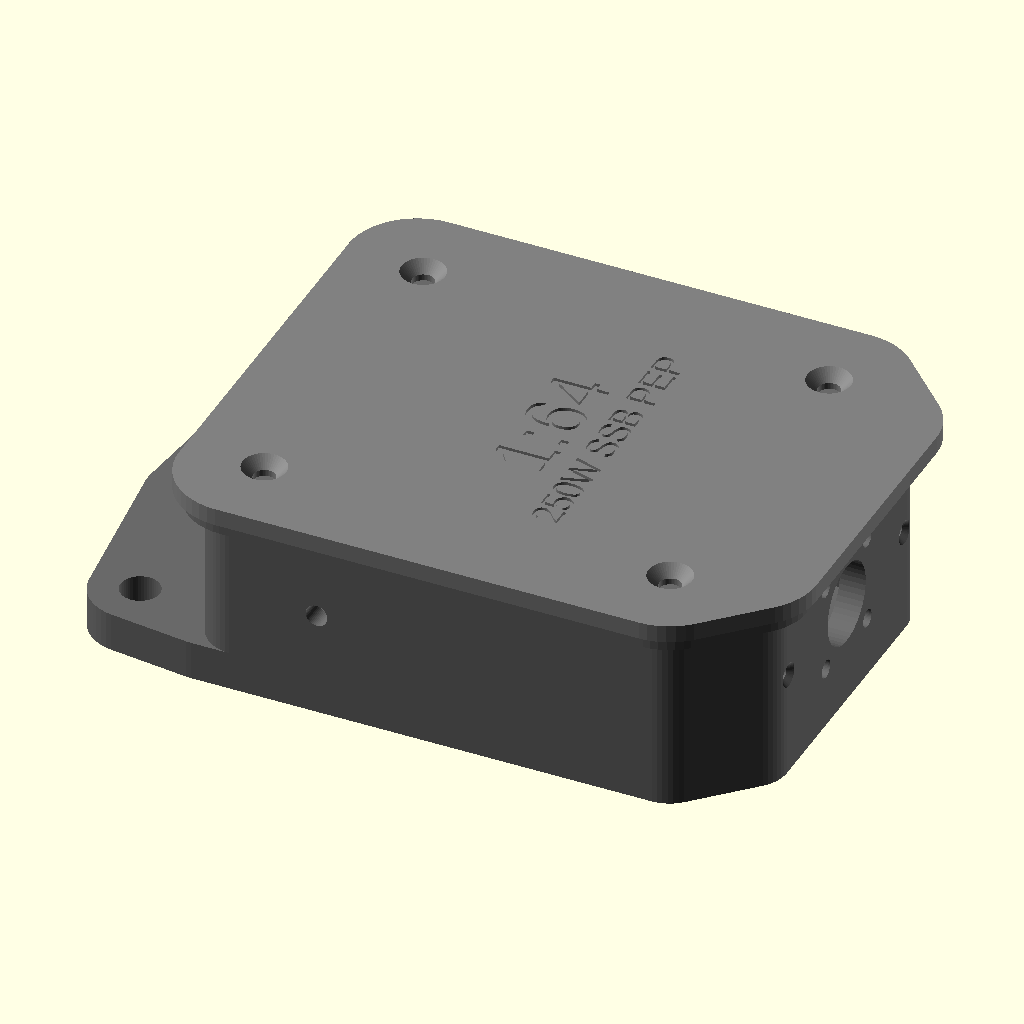
Cell 1: the model at its default parameters.
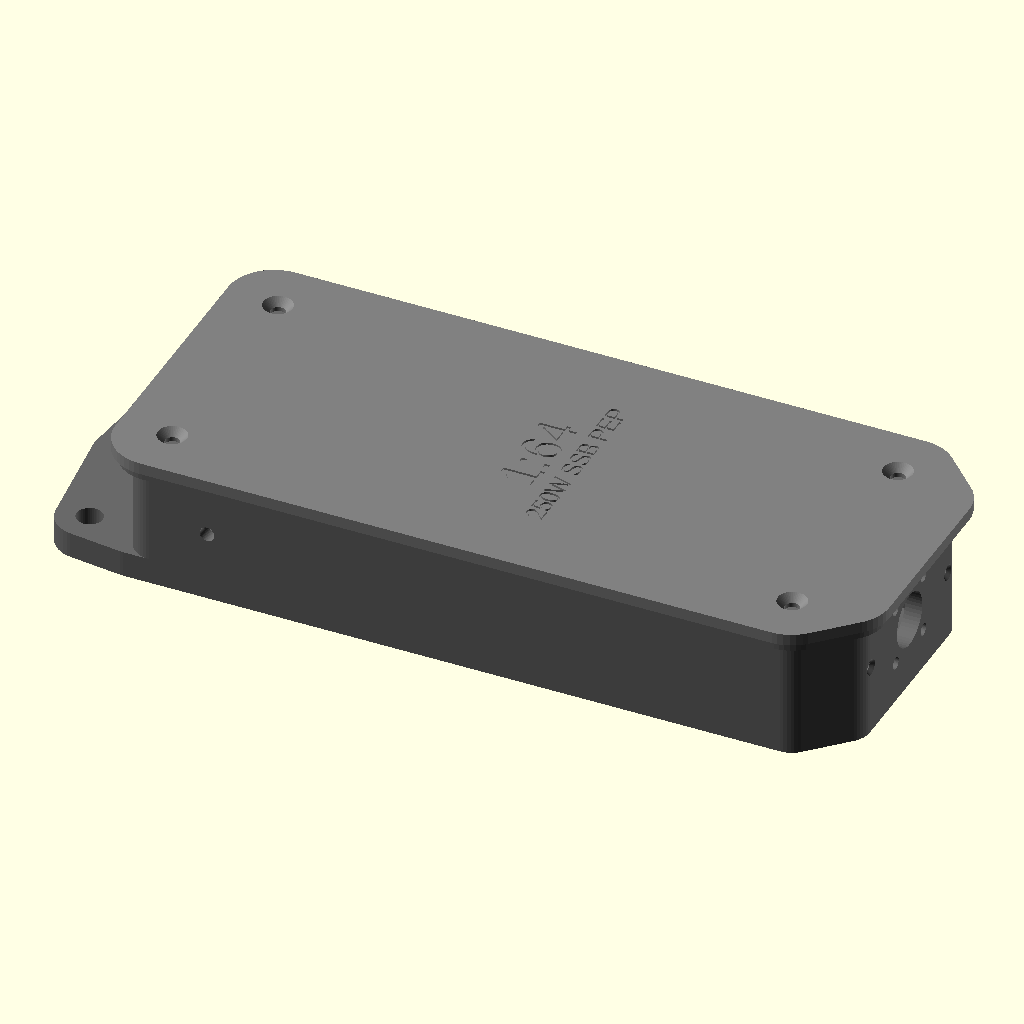
Cell 2: inner_x = 216 (everything else at default).
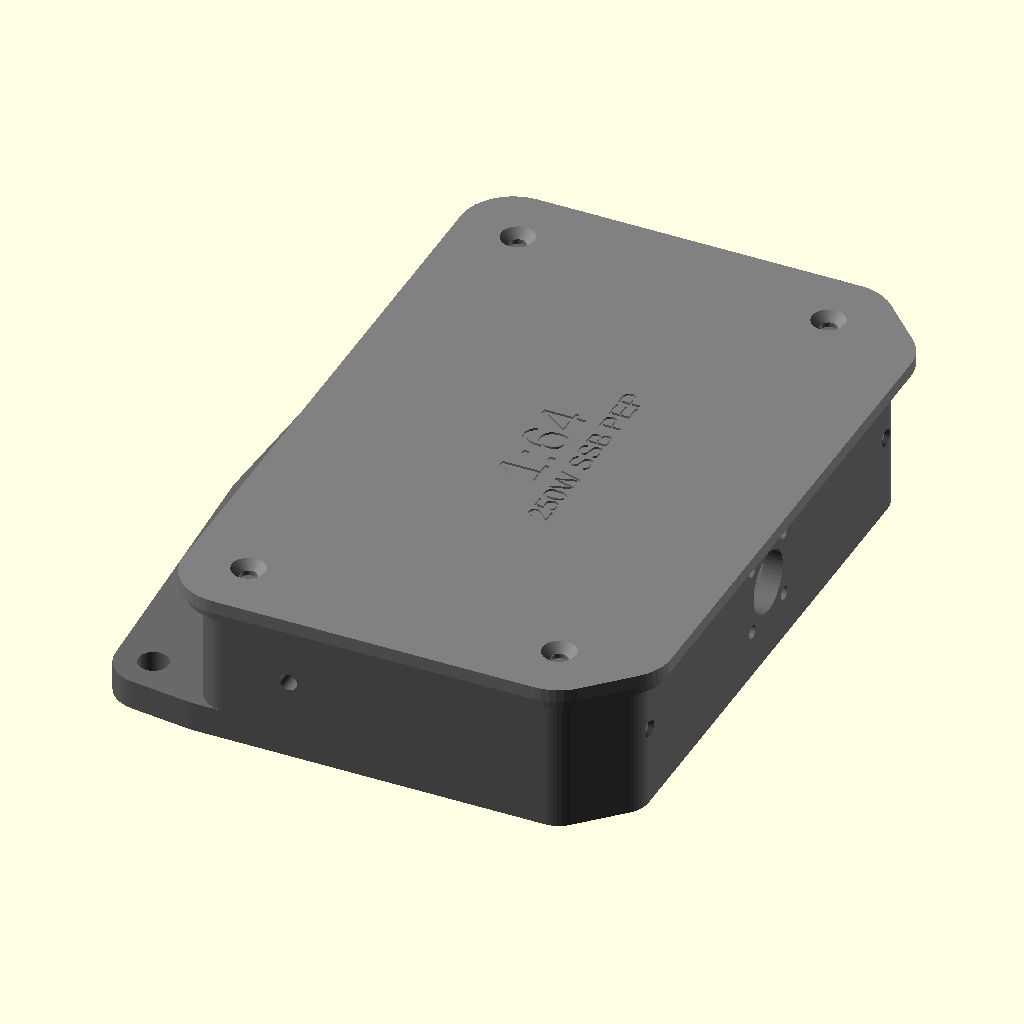
Cell 3 — inner_y set to 170, the other parameters unchanged.
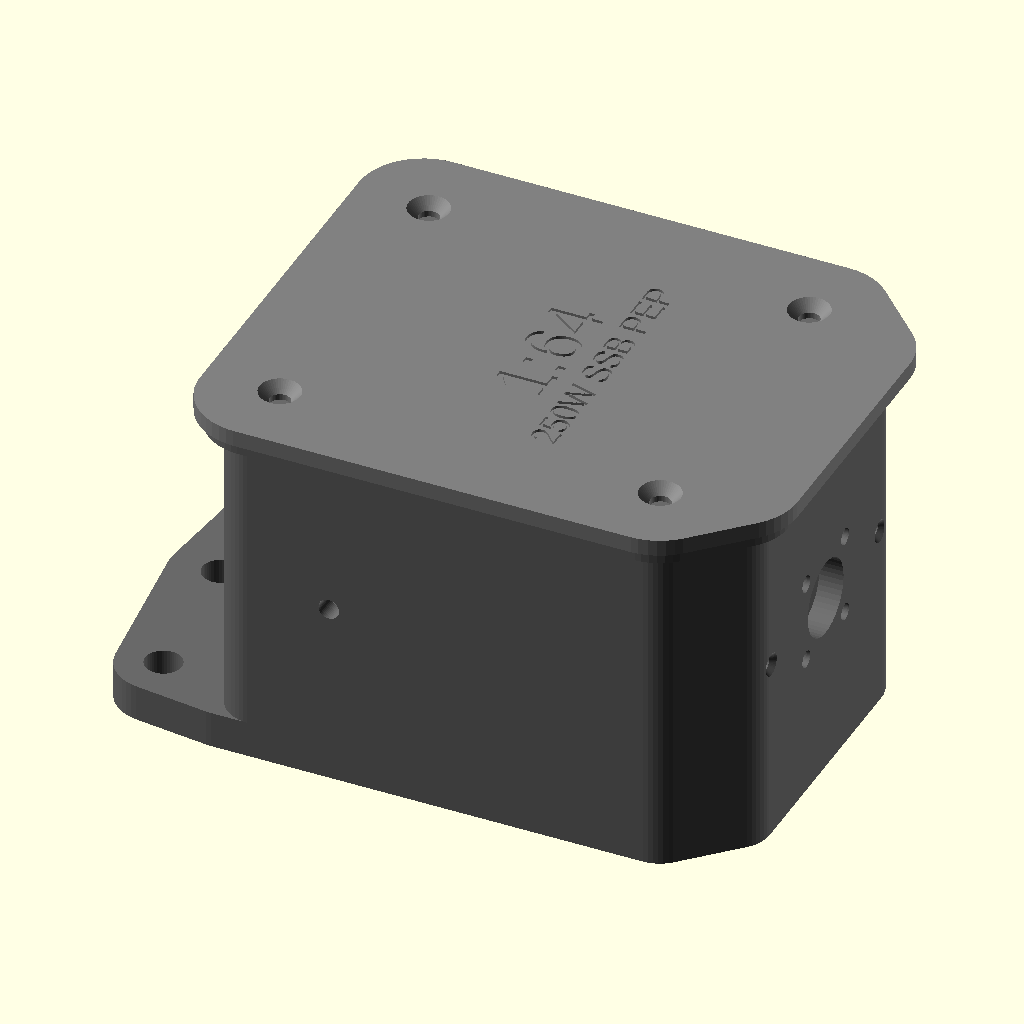
Cell 4: the same model with inner_z = 76.
All cells are drawn from the same view direction (rotation 55°, 0°, 25°, orthographic, colour scheme Cornfield), but the view is re-fitted for each cell, so position and scale can differ between cells as well as the parameter.
The OpenSCAD source (efhw_box.scad):
// EFHW unun box for FT 240-43 — PETG FDM

part = "preview"; // "base" | "lid" | "plug" | "preview"
ratio = 64;       // 64 or 49

inner_x = 108;
inner_y = 85;
inner_z = 38;
wall = 2.8;
floor_t = 2.8;
lid_t = 3.6;              // thicker than walls so the 90° CSK is not a knife edge

// Top mating face must be wider than wall so a 4 mm trough fits.
rim_w = 7;
flange_out = rim_w - wall; // 4.2 mm outward lip
trough_w = 4;
trough_d = 1;

corner_r = 8;
chamfer = 14;
fit_clearance = 0.25;

// Four M4×10 countersunk (flat-head) self-tappers. Length includes the head.
boss_d = 12;
boss_pilot_d = 3.2;
boss_pilot_depth = 10;
lid_screw_d = 4.0;
lid_csink_d = 9.0;         // DIN 965 M4 head max 8.4 mm + print
lid_csink_h = 2.3;         // 90° CSK, flush in lid_t
skirt_t = 1.6;
skirt_gap = 0.3;

tab_len = 30;
tab_t = 8;                 // hanging plate thickness (was wall = 2.8)
tab_center_hole_d = 8;
tab_side_hole_d = 8;

drain_d = 3;
// Max |Y| on the flat +X face, hole fully on the wall (not on the 45° chamfer).
drain_y_off = inner_y / 2 - chamfer - drain_d / 2 - 1.5;

so_flange = 25.4;
so_hole_spacing = 18.2;
so_barrel_d = 16.3;
so_screw_d = 3.2;
so_pad_t = 2.5;

m4_d = 4.0;
m4_from_tail_inner = 18;
m4_toward_so239 = 5;       // along +X, toward the connector
m4_pad_t = 2;              // extra thickness inward, no hex pocket
m4_pad_d = 14;
m4_plug_flange_d = 10;
m4_plug_flange_t = 1.6;
m4_plug_press = 0.2;       // shaft over the cutout so the plug holds itself
m4_plug_extra_h = 2;       // extra length past the inner pad

// FR4 0.5 mm standoffs. M3×6 pan-head self-tappers; blind pilot, not through the floor.
fr4_boss_d = 16;
fr4_boss_h = 6;
fr4_pilot_d = 2.5;
fr4_pilot_depth = 4;
fr4_boss_x = 34;           // 80 mm jig, 6 mm from left/right
fr4_boss_y = 21.5;         // 55 mm jig, 6 mm from top/bottom
fr4_lid_clear = 0.5;       // keep pads off the lid-screw posts

label_depth = 0.6;
label_size_ratio = 12;
label_size_power = 6;

$fn = 48;

function outer_x() = inner_x + 2 * wall + 2 * flange_out;
function outer_y() = inner_y + 2 * wall + 2 * flange_out;
function wall_x() = inner_x + 2 * wall;
function wall_y() = inner_y + 2 * wall;
function base_h() = floor_t + inner_z;
function flange_h() = 3.0;
function boss_inset() = boss_d / 2 + 1.5;

// Same 1.5 mm gap to both faces of the corner as at the tail.
function so239_boss_xy(sy) =
    let (
        inset = boss_inset(),
        cy = sy * (inner_y / 2 - inset),
        cx = inner_x / 2 + inner_y / 2 - chamfer
            - abs(cy) - inset * sqrt(2)
    ) [cx, cy];

function tail_boss_xy(sy) =
    [-inner_x / 2 + boss_inset(), sy * (inner_y / 2 - boss_inset())];

function boss_centres() = [
    so239_boss_xy(1),
    so239_boss_xy(-1),
    tail_boss_xy(1),
    tail_boss_xy(-1)
];

module body_outline(h) {
    linear_extrude(height = h)
        offset(delta = wall + flange_out)
            chamfered_profile();
}

// Every mating perimeter is a true offset of this inner cavity profile.
module chamfered_profile() {
    inner_corner_r = max(0.1, corner_r - wall);
    offset(r = inner_corner_r)
        offset(delta = -inner_corner_r)
            polygon([
                [-inner_x / 2, -inner_y / 2],
                [ inner_x / 2 - chamfer, -inner_y / 2],
                [ inner_x / 2, -inner_y / 2 + chamfer],
                [ inner_x / 2,  inner_y / 2 - chamfer],
                [ inner_x / 2 - chamfer,  inner_y / 2],
                [-inner_x / 2,  inner_y / 2]
            ]);
}

module wall_outline(h) {
    linear_extrude(height = h)
        offset(delta = wall)
            chamfered_profile();
}

module inner_outline(h) {
    linear_extrude(height = h)
        chamfered_profile();
}

module cavity() {
    translate([0, 0, floor_t])
        inner_outline(inner_z + 1);
}

module fr4_bosses() {
    // Four pads on the floor for a 0.5 mm FR4 sheet. Screw heads sit outside
    // the FT 240 winding; the core rests on the sheet between them.
    // Same XY as the 80×55 mm drill jig (6 mm from every plate edge).
    // Pads are kept clear of the lid-screw posts.
    for (sx = [-1, 1], sy = [-1, 1]) {
        p = [sx * fr4_boss_x, sy * fr4_boss_y];
        difference() {
            translate([0, 0, floor_t - 0.02])
                linear_extrude(height = fr4_boss_h + 0.02)
                    intersection() {
                        chamfered_profile();
                        difference() {
                            translate(p)
                                circle(d = fr4_boss_d);
                            for (b = boss_centres())
                                translate(b)
                                    circle(d = boss_d + 2 * fr4_lid_clear);
                        }
                    }
            translate([p[0], p[1], floor_t + fr4_boss_h - fr4_pilot_depth])
                cylinder(d = fr4_pilot_d, h = fr4_pilot_depth + 0.2);
        }
    }
}

module screw_bosses() {
    h = inner_z - trough_d;
    // Kite: boss circle plus two tangent ramps to the adjacent walls.
    // Anchors are points, not boss-diameter circles — a fat circle on the
    // +X chamfer vertex used to cover the drain mouths.
    posts = [
        [so239_boss_xy(1), [
            [inner_x / 2 - chamfer,  inner_y / 2],
            [inner_x / 2,            inner_y / 2 - chamfer]
        ]],
        [so239_boss_xy(-1), [
            [inner_x / 2 - chamfer, -inner_y / 2],
            [inner_x / 2,           -inner_y / 2 + chamfer]
        ]],
        [tail_boss_xy(1),  [[-inner_x / 2,  inner_y / 2]]],
        [tail_boss_xy(-1), [[-inner_x / 2, -inner_y / 2]]]
    ];

    for (post = posts) {
        pos = post[0];
        anchors = post[1];
        difference() {
            translate([0, 0, floor_t - 0.02])
                linear_extrude(height = h + 0.02)
                    intersection() {
                        chamfered_profile();
                        hull() {
                            translate(pos)
                                circle(d = boss_d);
                            for (a = anchors)
                                translate(a)
                                    circle(d = 0.02);
                        }
                    }
            translate([pos[0], pos[1], floor_t + h - boss_pilot_depth])
                cylinder(d = boss_pilot_d, h = boss_pilot_depth + 0.2);
        }
    }
}

module sealant_trough() {
    land = (rim_w - trough_w) / 2;
    translate([0, 0, base_h() - trough_d])
        difference() {
            linear_extrude(height = trough_d + 0.2)
                offset(delta = wall + flange_out - land)
                    chamfered_profile();
            linear_extrude(height = trough_d + 0.4)
                offset(delta = wall + flange_out - land - trough_w)
                    chamfered_profile();
        }
}

module mounting_tab() {
    // Full-width rear flange, thicker than the wall, clover tip with 3 holes.
    x_wall = -wall_x() / 2;
    x_tip = x_wall - tab_len;
    y_h = wall_y() / 2;
    side_y = y_h - 12;

    difference() {
        hull() {
            // Root spans the whole −X wall and bites into it.
            translate([x_wall + 4, 0, tab_t / 2])
                cube([8, wall_y(), tab_t], center = true);
            translate([x_wall, y_h - 8, 0])
                cylinder(d = 16, h = tab_t);
            translate([x_wall, -y_h + 8, 0])
                cylinder(d = 16, h = tab_t);
            // Rounded clover across the full width.
            translate([x_tip + 12, 0, 0])
                cylinder(d = 24, h = tab_t);
            translate([x_tip + 14, side_y, 0])
                cylinder(d = 20, h = tab_t);
            translate([x_tip + 14, -side_y, 0])
                cylinder(d = 20, h = tab_t);
        }
        translate([x_tip + 11, 0, -0.1])
            cylinder(d = tab_center_hole_d, h = tab_t + 0.2);
        translate([x_tip + 14, side_y, -0.1])
            cylinder(d = tab_side_hole_d, h = tab_t + 0.2);
        translate([x_tip + 14, -side_y, -0.1])
            cylinder(d = tab_side_hole_d, h = tab_t + 0.2);
    }
}

module drain_holes() {
    // Through the SO-239 end wall, left and right of the connector.
    // When the box hangs from the tab, that face is the lowest point.
    zc = floor_t + inner_z / 2;
    x_wall = inner_x / 2;
    for (s = [-1, 1]) {
        translate([x_wall - 1, s * drain_y_off, zc])
            rotate([0, 90, 0])
                cylinder(d = drain_d, h = wall + 2);
        translate([x_wall + wall + 0.01, s * drain_y_off, zc])
            rotate([0, -90, 0])
                cylinder(d1 = drain_d + 2, d2 = drain_d, h = 1.2);
    }
}

module so239_cutout() {
    zc = floor_t + inner_z / 2;
    x_wall = inner_x / 2;
    barrel = so_barrel_d + 2 * fit_clearance;
    screw = so_screw_d + 2 * fit_clearance;
    hs = so_hole_spacing / 2;
    through_h = so_pad_t + wall + 2;

    // Barrel through the inward pad and 2.8 mm +X wall.
    translate([x_wall - so_pad_t - 1, 0, zc])
        rotate([0, 90, 0])
            cylinder(d = barrel, h = through_h);
    // Four M3 clearance holes matching the square SO-239 flange.
    for (a = [-1, 1], b = [-1, 1]) {
        translate([x_wall - so_pad_t - 1, a * hs, zc + b * hs])
            rotate([0, 90, 0])
                cylinder(d = screw, h = through_h);
    }
}

module so239_pad() {
    zc = floor_t + inner_z / 2;
    x_wall = inner_x / 2;
    pad_size = so_flange + 0.4;

    // Full flange seat grows inward from the +X wall into the cavity.
    translate([x_wall - so_pad_t, -pad_size / 2, zc - pad_size / 2])
        cube([so_pad_t + 0.01, pad_size, pad_size]);
}

module m4_pad() {
    zc = floor_t + inner_z / 2;
    x = -inner_x / 2 + m4_from_tail_inner + m4_toward_so239;

    // Inward bosses on both ±Y walls; holes are cut later through pad + wall.
    for (sy = [-1, 1]) {
        y_inner = sy * inner_y / 2;
        translate([x, y_inner + sy * 0.01, zc])
            rotate([sy * 90, 0, 0])
                cylinder(d = m4_pad_d, h = m4_pad_t + 0.01);
    }
}

module m4_cutout() {
    zc = floor_t + inner_z / 2;
    x = -inner_x / 2 + m4_from_tail_inner + m4_toward_so239;
    shank = m4_d + 2 * fit_clearance;
    through_h = wall + m4_pad_t + 2;

    for (sy = [-1, 1]) {
        y_inner = sy * inner_y / 2;
        translate([x, y_inner + sy * (wall + 1), zc])
            rotate([sy * 90, 0, 0])
                cylinder(d = shank, h = through_h);
    }
}

module m4_plug() {
    // Print flange on the bed, shaft up. Push in from outside; flange sheds rain.
    // Shaft is a press fit in the M4 cutout; a short taper starts the insertion.
    hole = m4_d + 2 * fit_clearance;
    shaft = hole + m4_plug_press;
    shaft_h = wall + m4_pad_t + m4_plug_extra_h;
    cylinder(d = m4_plug_flange_d, h = m4_plug_flange_t);
    translate([0, 0, m4_plug_flange_t - 0.01])
        cylinder(d = shaft, h = shaft_h + 0.01);
    translate([0, 0, m4_plug_flange_t + shaft_h - 0.01])
        cylinder(d1 = shaft, d2 = hole - 0.3, h = 1.5);
}

module m4_plug_on_wall(sy) {
    x = -inner_x / 2 + m4_from_tail_inner + m4_toward_so239;
    zc = floor_t + inner_z / 2;
    y_outer = sy * (inner_y / 2 + wall);
    translate([x, y_outer, zc])
        rotate([sy * 90, 0, 0])
            translate([0, 0, -m4_plug_flange_t])
                m4_plug();
}

module lid_label() {
    // Recessed into the outer face. Readable when tail (−X) is up:
    // rotate 90° so the baseline runs across the short axis, top of glyphs
    // toward −X.
    linear_extrude(height = label_depth + 0.1) {
        rotate([0, 0, 90]) {
            translate([0, 4, 0])
                text(
                    str("1:", ratio),
                    size = label_size_ratio,
                    halign = "center",
                    valign = "center"
                );
            translate([0, -8, 0])
                text(
                    "250W SSB PEP",
                    size = label_size_power,
                    halign = "center",
                    valign = "center"
                );
        }
    }
}

module so239_rim_clearance() {
    // Drop the outward lid-rim on the +X face so a 25.4 mm flange sits flat.
    w = so_flange + 6;
    translate([inner_x / 2 + wall, -w / 2, -0.1])
        cube([flange_out + 1, w, base_h() - flange_h() + 0.1]);
}

module base() {
    difference() {
        union() {
            difference() {
                wall_outline(base_h());
                cavity();
            }
            // Outward flange at the rim so trough_w=4 fits on a 2.8 mm wall.
            translate([0, 0, base_h() - flange_h()])
                difference() {
                    body_outline(flange_h());
                    inner_outline(flange_h() + 0.2);
                }
            screw_bosses();
            fr4_bosses();
            so239_pad();
            m4_pad();
        }
        sealant_trough();
        so239_rim_clearance();
        drain_holes();
        so239_cutout();
        m4_cutout();
    }
    mounting_tab();
}

module lid_shell() {
    difference() {
        // Plate overhangs the flange as a drip cap; there is no hanging wall.
        linear_extrude(height = lid_t)
            offset(delta = skirt_t + skirt_gap)
                projection() body_outline(1);
        lid_screw_holes();
        translate([0, 0, lid_t - label_depth])
            lid_label();
    }
}

module lid_screw_holes() {
    for (p = boss_centres()) {
        shank = lid_screw_d + 2 * fit_clearance;
        translate([p[0], p[1], -0.1])
            cylinder(d = shank, h = lid_t + 0.2);
        // 90° cone from the through-hole out to the flat head.
        translate([p[0], p[1], lid_t - lid_csink_h])
            cylinder(d1 = shank, d2 = lid_csink_d, h = lid_csink_h + 0.05);
    }
}

module lid() {
    lid_shell();
}

module preview_assembly() {
    color("DimGray") base();
    color("Gray")
        translate([0, 0, base_h() + 0.15])
            lid_shell();
    // Spare M4 hole on +Y closed by the printed plug; −Y is the radiator bolt.
    color("Orange") m4_plug_on_wall(1);
}

if (part == "base") {
    base();
} else if (part == "lid") {
    lid();
} else if (part == "plug") {
    m4_plug();
} else if (part == "preview") {
    preview_assembly();
}
Parameter table extracted from the source (name, type, default, range or options):
part: string, default "preview"
ratio: number, default 64
inner_x: number, default 108
inner_y: number, default 85
inner_z: number, default 38
wall: number, default 2.8
floor_t: number, default 2.8
lid_t: number, default 3.6
rim_w: number, default 7
trough_w: number, default 4
trough_d: number, default 1
corner_r: number, default 8
chamfer: number, default 14
fit_clearance: number, default 0.25
boss_d: number, default 12
boss_pilot_d: number, default 3.2
boss_pilot_depth: number, default 10
lid_screw_d: number, default 4
lid_csink_d: number, default 9
lid_csink_h: number, default 2.3
skirt_t: number, default 1.6
skirt_gap: number, default 0.3
tab_len: number, default 30
tab_t: number, default 8
tab_center_hole_d: number, default 8
tab_side_hole_d: number, default 8
drain_d: number, default 3
so_flange: number, default 25.4
so_hole_spacing: number, default 18.2
so_barrel_d: number, default 16.3
so_screw_d: number, default 3.2
so_pad_t: number, default 2.5
m4_d: number, default 4
m4_from_tail_inner: number, default 18
m4_toward_so239: number, default 5
m4_pad_t: number, default 2
m4_pad_d: number, default 14
m4_plug_flange_d: number, default 10
m4_plug_flange_t: number, default 1.6
m4_plug_press: number, default 0.2
m4_plug_extra_h: number, default 2
fr4_boss_d: number, default 16
fr4_boss_h: number, default 6
fr4_pilot_d: number, default 2.5
fr4_pilot_depth: number, default 4
fr4_boss_x: number, default 34
fr4_boss_y: number, default 21.5
fr4_lid_clear: number, default 0.5
label_depth: number, default 0.6
label_size_ratio: number, default 12
label_size_power: number, default 6
